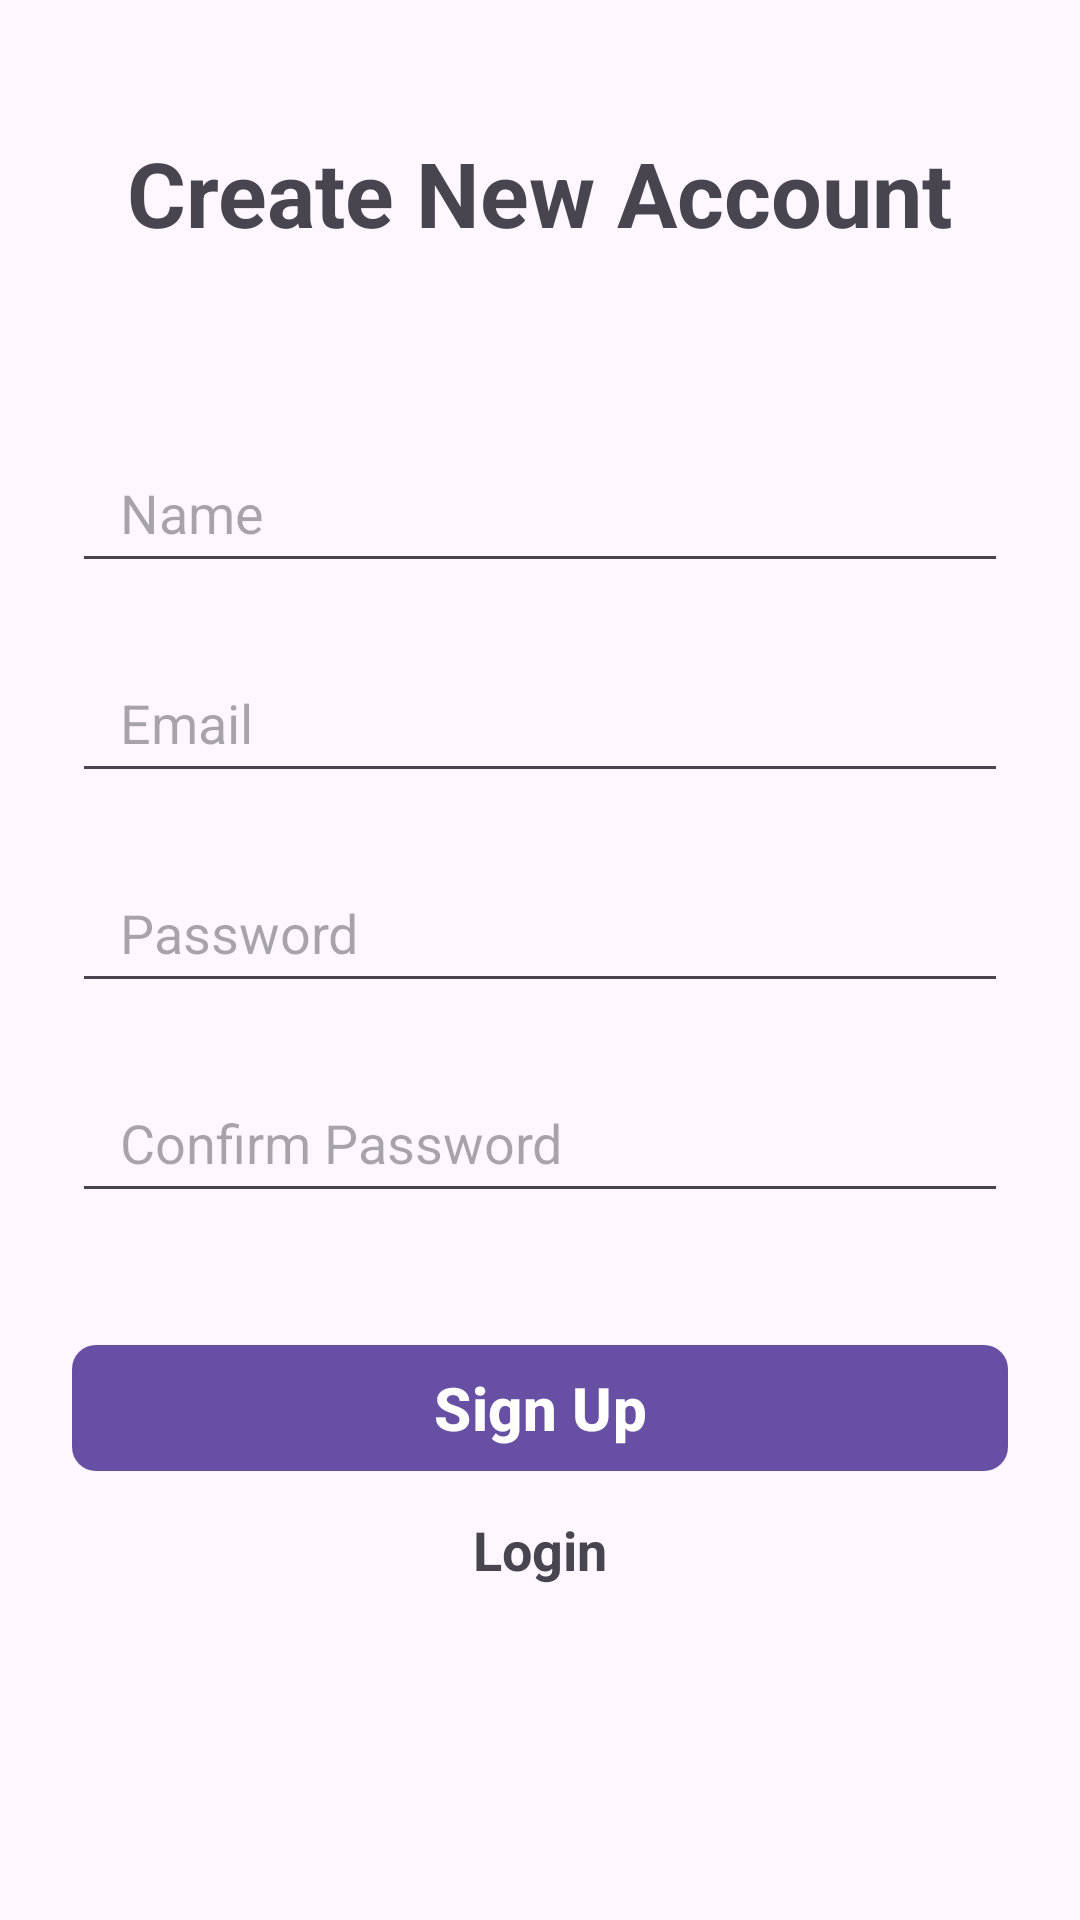

This screen was rendered from an Android layout file. Write that file and the resources it references.
<!-- AndroidManifest.xml: application theme Theme.MammalDex -->
<!-- res/layout/activity_create_account.xml -->
<?xml version="1.0" encoding="utf-8"?>
<ScrollView xmlns:android="http://schemas.android.com/apk/res/android"
    xmlns:app="http://schemas.android.com/apk/res-auto"
    xmlns:tools="http://schemas.android.com/tools"
    android:id="@+id/main"
    android:layout_width="match_parent"
    android:layout_height="match_parent"
    android:clipToPadding="false"
    android:overScrollMode="never"
    android:padding="24dp"
    android:scrollbars="none"
    android:animateLayoutChanges="true"
    tools:context=".view.CreateAccountActivity">

    <LinearLayout
        android:layout_width="match_parent"
        android:layout_height="wrap_content"
        android:gravity="center_horizontal"
        android:orientation="vertical">

        <TextView
            android:layout_width="wrap_content"
            android:layout_height="wrap_content"
            android:layout_marginTop="20dp"
            android:text="@string/label_create_account"
            android:textSize="30sp"
            android:textStyle="bold"/>


        <EditText
            android:id="@+id/inputName"
            android:layout_width="match_parent"
            android:layout_height="50dp"
            android:layout_marginTop="60dp"
            android:hint="@string/hint_name"
            android:imeOptions="actionNext"
            android:importantForAutofill="no"
            android:inputType="text"
            android:paddingStart="16dp"
            android:paddingEnd="16dp"
            android:textSize="18sp"/>

        <EditText
            android:id="@+id/inputEmail"
            android:layout_width="match_parent"
            android:layout_height="50dp"
            android:layout_marginTop="20dp"
            android:hint="@string/hint_email"
            android:imeOptions="actionNext"
            android:importantForAutofill="no"
            android:inputType="textEmailAddress"
            android:paddingStart="16dp"
            android:paddingEnd="16dp"
            android:textSize="18sp"/>

        <EditText
            android:id="@+id/inputPassword"
            android:layout_width="match_parent"
            android:layout_height="50dp"
            android:layout_marginTop="20dp"
            android:hint="@string/hint_password"
            android:imeOptions="actionNext"
            android:importantForAutofill="no"
            android:inputType="textPassword"
            android:paddingStart="16dp"
            android:paddingEnd="16dp"
            android:textAlignment="gravity"
            android:textSize="18sp"/>

        <EditText
            android:id="@+id/inputConfirmPassword"
            android:layout_width="match_parent"
            android:layout_height="50dp"
            android:layout_marginTop="20dp"
            android:hint="@string/hint_confirm_password"
            android:imeOptions="actionNext"
            android:importantForAutofill="no"
            android:inputType="textPassword"
            android:paddingStart="16dp"
            android:paddingEnd="16dp"
            android:textAlignment="gravity"
            android:textSize="18sp"/>

        <FrameLayout
            android:layout_width="match_parent"
            android:layout_height="wrap_content"
            android:layout_marginTop="20dp"
            android:animateLayoutChanges="true">

            <com.google.android.material.button.MaterialButton
                android:id="@+id/buttonSignUp"
                android:layout_width="match_parent"
                android:layout_height="50dp"
                android:layout_marginTop="20dp"
                android:text="@string/btn_sign_up"
                android:textColor="@color/white"
                android:textSize="20sp"
                android:textStyle="bold"
                app:cornerRadius="8sp"
                android:stateListAnimator="@animator/squish"/>

            <ProgressBar
                android:id="@+id/progressBar"
                android:layout_width="25dp"
                android:layout_height="25dp"
                android:layout_gravity="center"
                android:visibility="invisible"/>

        </FrameLayout>

        <TextView
            android:id="@+id/textLogin"
            android:layout_width="wrap_content"
            android:layout_height="wrap_content"
            android:layout_marginTop="10dp"
            android:text="@string/text_login"
            android:textSize="18sp"
            android:textStyle="bold"
            android:stateListAnimator="@animator/squish"/>



    </LinearLayout>

</ScrollView>
<!-- resources referenced by this layout -->
<resources>
  <color name="white">#FFFFFFFF</color>
  <string name="btn_sign_up">Sign Up</string>
  <string name="hint_confirm_password">Confirm Password</string>
  <string name="hint_email">Email</string>
  <string name="hint_name">Name</string>
  <string name="hint_password">Password</string>
  <string name="label_create_account">Create New Account</string>
  <string name="text_login">Login</string>
  <style name="Theme.MammalDex" parent="Base.Theme.MammalDex" />
  <style name="Base.Theme.MammalDex" parent="Theme.Material3.DayNight.NoActionBar">
          
          
      </style>
</resources>
